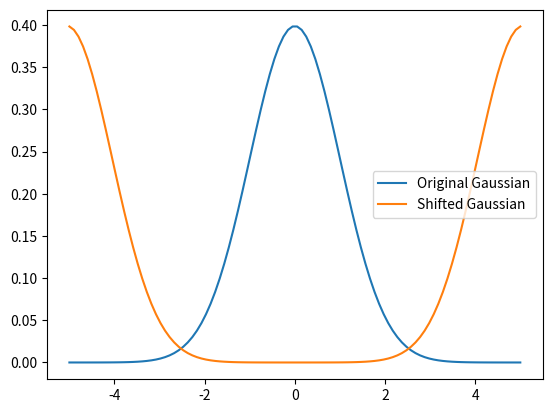

Here is the Python script that generated this plot:
import numpy as np
from numpy.fft import fft,ifft
import matplotlib.pyplot as plt

#Defining the Gaussian with mean=0 and sigma=1
x = np.linspace(-5,5,100)
y = (1/np.sqrt(2*np.pi))*np.exp(-x**2/2)

#A shit in a fourier transform can be thought of as a adding a phase to each term
def shift(arr,x): #arr is the initial array and x is the x-amount to be shifted by
    f = fft(arr)
    n = len(arr)
    vec = np.linspace(0,n-1,n)
    exp = np.exp(-2*complex(0,1)*np.pi*vec*x/n)
    return np.real(ifft(f*exp))

plt.plot(x,y,label="Original Gaussian")
plt.plot(x,shift(y,len(y)/2),label="Shifted Gaussian")
plt.legend()
plt.show()